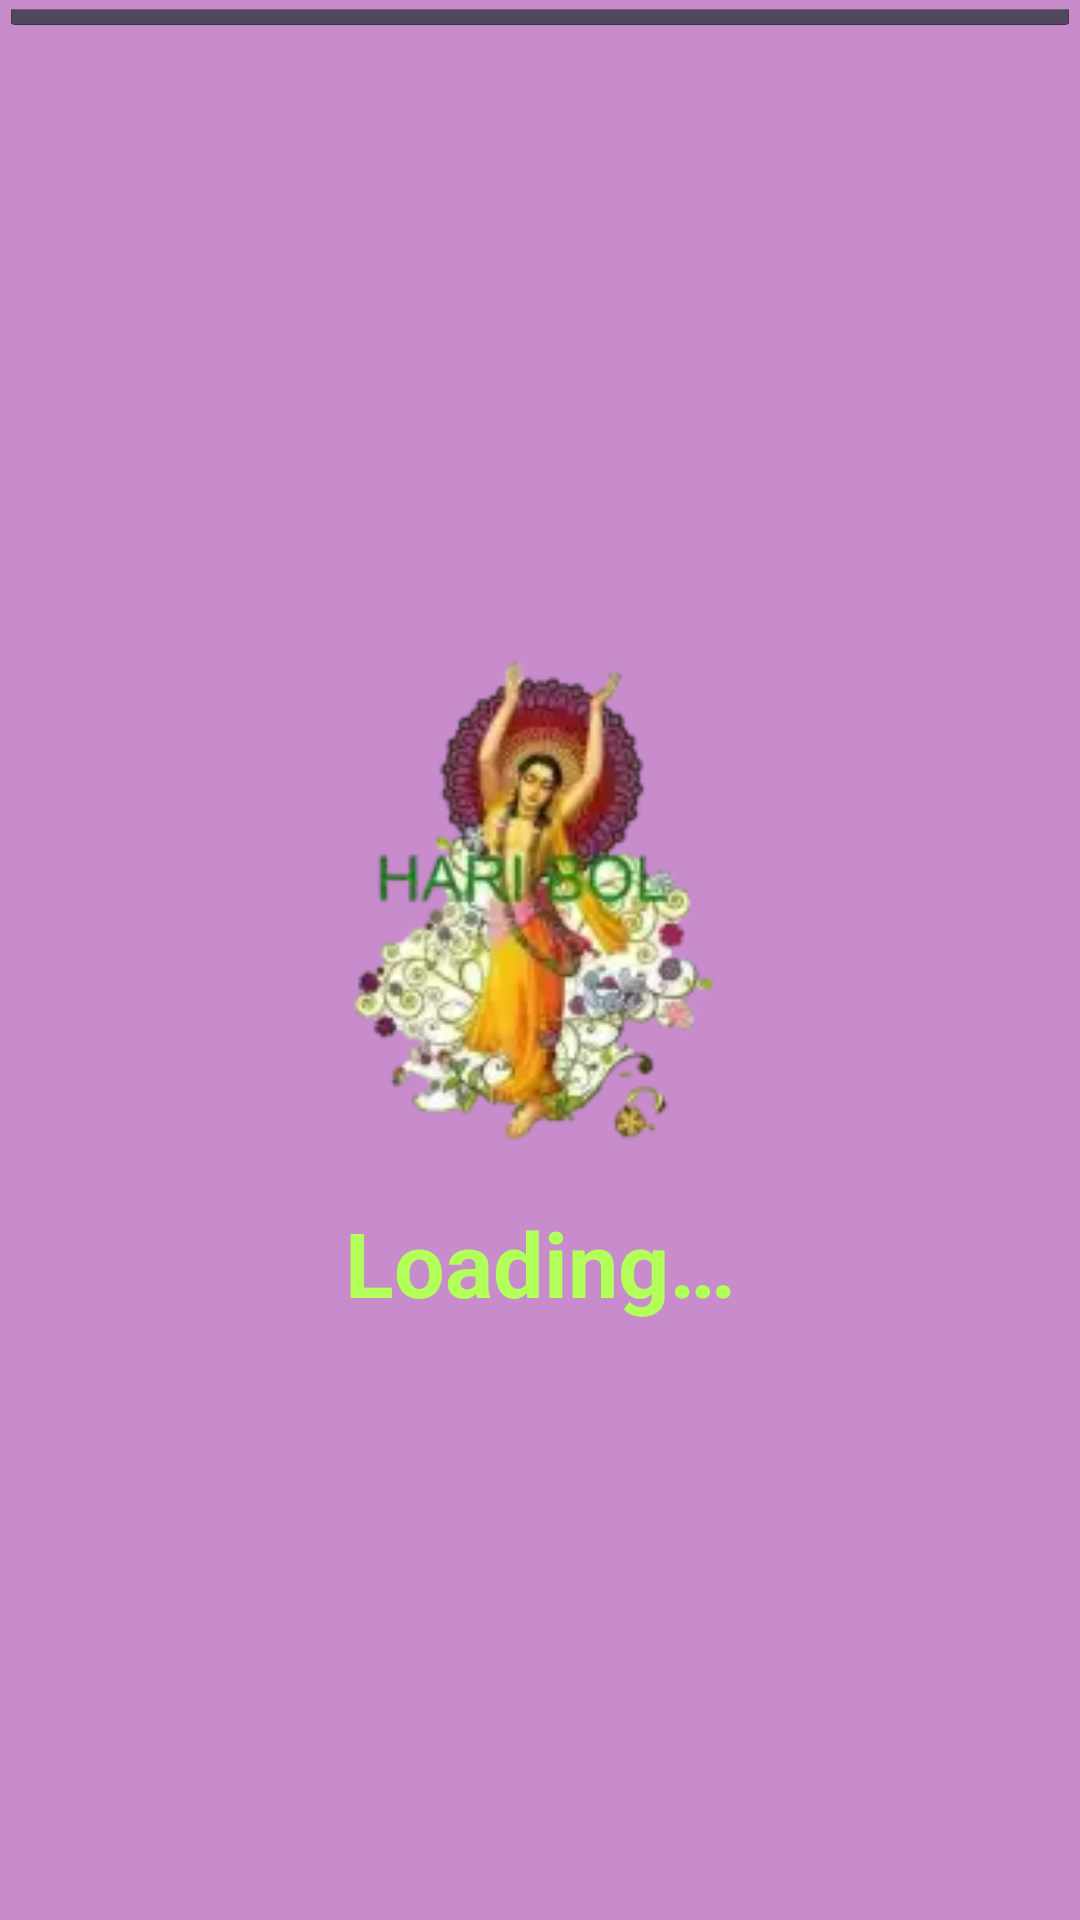

Reconstruct the res/layout file that produces this screen, plus the resources it refers to.
<!-- AndroidManifest.xml: application theme AppTheme -->
<!-- res/layout/ur.xml -->
<FrameLayout xmlns:android="http://schemas.android.com/apk/res/android"
    android:layout_width="match_parent"
    android:layout_height="match_parent"
    android:background="#d8eda6f2"
    android:onClick="onClick"
    android:paddingTop="2dp">

    <LinearLayout
        android:layout_width="match_parent"
        android:layout_height="match_parent"
        android:layout_gravity="center_vertical"
        android:gravity="center"
        android:orientation="vertical">

        <ImageView
            android:layout_width="200dp"
            android:layout_height="200dp"
            android:layout_gravity="center_horizontal"
            android:src="@drawable/haribol" />

        <TextView
            android:id="@+id/textView2"
            android:layout_width="match_parent"
            android:layout_height="wrap_content"
            android:gravity="center_vertical|center_horizontal"
            android:text="@string/loading"
            android:textAlignment="center"
            android:textSize="30sp"
            android:textStyle="bold"
            android:visibility="visible" />
    </LinearLayout>
    <ImageButton
        android:id="@+id/drag_handle"
        android:layout_width="match_parent"
        android:layout_height="7dp" />
</FrameLayout>
<!-- resources referenced by this layout -->
<resources>
  <!-- drawable haribol: webp bitmap (drawable, 5914 bytes) -->
  <string name="loading">Loading…</string>
  <style name="AppTheme" parent="android:Theme.Holo.NoActionBar.TranslucentDecor">
          <item name="android:textColor">#b2ff59</item>
      </style>
</resources>
